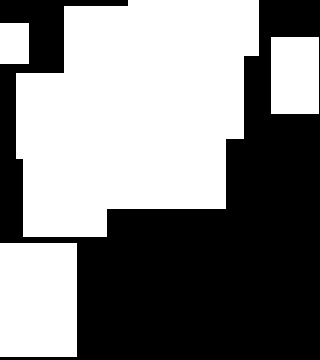

The table this chart was drawn from, first rows:
0.000000000000000000e+00, 0.000000000000000000e+00, 0.000000000000000000e+00, 0.000000000000000000e+00, 2.400000000000000000e+01, 2.400000000000000000e+01, 2.400000000000000000e+01, 2.400000000000000000e+01, 2.400000000000000000e+01, 2.400000000000000000e+01, 2.400000000000000000e+01, 2.400000000000000000e+01, 2.400000000000000000e+01, 2.400000000000000000e+01, 2.400000000000000000e+01, 2.400000000000000000e+01, 0.000000000000000000e+00, 0.000000000000000000e+00, 0.000000000000000000e+00, 0.000000000000000000e+00
2.000000000000000000e+00, 0.000000000000000000e+00, 0.000000000000000000e+00, 0.000000000000000000e+00, 2.400000000000000000e+01, 2.400000000000000000e+01, 2.400000000000000000e+01, 2.400000000000000000e+01, 2.400000000000000000e+01, 2.400000000000000000e+01, 2.400000000000000000e+01, 2.400000000000000000e+01, 2.400000000000000000e+01, 2.400000000000000000e+01, 2.400000000000000000e+01, 2.400000000000000000e+01, 0.000000000000000000e+00, 0.000000000000000000e+00, 0.000000000000000000e+00, 0.000000000000000000e+00
2.000000000000000000e+00, 0.000000000000000000e+00, 0.000000000000000000e+00, 0.000000000000000000e+00, 2.400000000000000000e+01, 2.400000000000000000e+01, 2.400000000000000000e+01, 2.400000000000000000e+01, 2.400000000000000000e+01, 2.400000000000000000e+01, 2.800000000000000000e+01, 2.800000000000000000e+01, 2.800000000000000000e+01, 2.800000000000000000e+01, 2.400000000000000000e+01, 2.400000000000000000e+01, 1.200000000000000000e+01, 1.200000000000000000e+01, 1.200000000000000000e+01, 0.000000000000000000e+00
2.000000000000000000e+00, 0.000000000000000000e+00, 0.000000000000000000e+00, 0.000000000000000000e+00, 2.400000000000000000e+01, 2.400000000000000000e+01, 2.400000000000000000e+01, 2.400000000000000000e+01, 2.400000000000000000e+01, 2.400000000000000000e+01, 2.800000000000000000e+01, 2.800000000000000000e+01, 2.800000000000000000e+01, 2.800000000000000000e+01, 4.000000000000000000e+01, 0.000000000000000000e+00, 1.200000000000000000e+01, 1.200000000000000000e+01, 1.200000000000000000e+01, 0.000000000000000000e+00
0.000000000000000000e+00, 4.500000000000000000e+01, 4.000000000000000000e+01, 4.000000000000000000e+01, 4.000000000000000000e+01, 4.000000000000000000e+01, 4.000000000000000000e+01, 4.000000000000000000e+01, 4.000000000000000000e+01, 4.000000000000000000e+01, 2.800000000000000000e+01, 2.800000000000000000e+01, 2.800000000000000000e+01, 2.800000000000000000e+01, 4.000000000000000000e+01, 0.000000000000000000e+00, 1.200000000000000000e+01, 1.200000000000000000e+01, 1.200000000000000000e+01, 0.000000000000000000e+00
0.000000000000000000e+00, 4.500000000000000000e+01, 4.000000000000000000e+01, 4.000000000000000000e+01, 4.000000000000000000e+01, 4.000000000000000000e+01, 4.000000000000000000e+01, 4.000000000000000000e+01, 4.000000000000000000e+01, 4.000000000000000000e+01, 2.800000000000000000e+01, 2.800000000000000000e+01, 2.800000000000000000e+01, 2.800000000000000000e+01, 4.000000000000000000e+01, 0.000000000000000000e+00, 1.200000000000000000e+01, 1.200000000000000000e+01, 1.200000000000000000e+01, 0.000000000000000000e+00
0.000000000000000000e+00, 4.500000000000000000e+01, 4.000000000000000000e+01, 4.000000000000000000e+01, 4.000000000000000000e+01, 4.000000000000000000e+01, 4.000000000000000000e+01, 4.000000000000000000e+01, 4.000000000000000000e+01, 4.000000000000000000e+01, 4.200000000000000000e+01, 4.200000000000000000e+01, 4.200000000000000000e+01, 4.200000000000000000e+01, 4.000000000000000000e+01, 0.000000000000000000e+00, 1.200000000000000000e+01, 1.200000000000000000e+01, 1.200000000000000000e+01, 0.000000000000000000e+00
0.000000000000000000e+00, 4.500000000000000000e+01, 4.000000000000000000e+01, 4.000000000000000000e+01, 4.000000000000000000e+01, 4.000000000000000000e+01, 4.000000000000000000e+01, 4.000000000000000000e+01, 4.000000000000000000e+01, 4.000000000000000000e+01, 4.200000000000000000e+01, 4.200000000000000000e+01, 4.200000000000000000e+01, 4.200000000000000000e+01, 4.000000000000000000e+01, 0.000000000000000000e+00, 0.000000000000000000e+00, 0.000000000000000000e+00, 0.000000000000000000e+00, 0.000000000000000000e+00
0.000000000000000000e+00, 4.500000000000000000e+01, 4.000000000000000000e+01, 4.000000000000000000e+01, 4.000000000000000000e+01, 4.000000000000000000e+01, 4.000000000000000000e+01, 4.000000000000000000e+01, 4.000000000000000000e+01, 4.000000000000000000e+01, 4.200000000000000000e+01, 4.200000000000000000e+01, 4.200000000000000000e+01, 4.200000000000000000e+01, 0.000000000000000000e+00, 0.000000000000000000e+00, 0.000000000000000000e+00, 0.000000000000000000e+00, 0.000000000000000000e+00, 0.000000000000000000e+00
0.000000000000000000e+00, 2.000000000000000000e+01, 2.000000000000000000e+01, 2.000000000000000000e+01, 2.000000000000000000e+01, 2.000000000000000000e+01, 3.500000000000000000e+01, 3.500000000000000000e+01, 3.500000000000000000e+01, 3.500000000000000000e+01, 4.200000000000000000e+01, 4.200000000000000000e+01, 4.200000000000000000e+01, 4.200000000000000000e+01, 0.000000000000000000e+00, 0.000000000000000000e+00, 0.000000000000000000e+00, 0.000000000000000000e+00, 0.000000000000000000e+00, 0.000000000000000000e+00
0.000000000000000000e+00, 2.000000000000000000e+01, 2.000000000000000000e+01, 2.000000000000000000e+01, 2.000000000000000000e+01, 2.000000000000000000e+01, 4.200000000000000000e+01, 4.200000000000000000e+01, 4.200000000000000000e+01, 4.200000000000000000e+01, 4.200000000000000000e+01, 4.200000000000000000e+01, 4.200000000000000000e+01, 4.200000000000000000e+01, 0.000000000000000000e+00, 0.000000000000000000e+00, 0.000000000000000000e+00, 0.000000000000000000e+00, 0.000000000000000000e+00, 0.000000000000000000e+00
0.000000000000000000e+00, 2.000000000000000000e+01, 2.000000000000000000e+01, 2.000000000000000000e+01, 2.000000000000000000e+01, 2.000000000000000000e+01, 4.200000000000000000e+01, 4.200000000000000000e+01, 4.200000000000000000e+01, 4.200000000000000000e+01, 4.200000000000000000e+01, 4.200000000000000000e+01, 4.200000000000000000e+01, 4.200000000000000000e+01, 0.000000000000000000e+00, 0.000000000000000000e+00, 0.000000000000000000e+00, 0.000000000000000000e+00, 0.000000000000000000e+00, 0.000000000000000000e+00
0.000000000000000000e+00, 2.000000000000000000e+01, 2.000000000000000000e+01, 2.000000000000000000e+01, 2.000000000000000000e+01, 2.000000000000000000e+01, 4.200000000000000000e+01, 4.200000000000000000e+01, 4.200000000000000000e+01, 4.200000000000000000e+01, 4.200000000000000000e+01, 4.200000000000000000e+01, 4.200000000000000000e+01, 4.200000000000000000e+01, 0.000000000000000000e+00, 0.000000000000000000e+00, 0.000000000000000000e+00, 0.000000000000000000e+00, 0.000000000000000000e+00, 0.000000000000000000e+00
0.000000000000000000e+00, 2.000000000000000000e+01, 2.000000000000000000e+01, 2.000000000000000000e+01, 2.000000000000000000e+01, 2.000000000000000000e+01, 0.000000000000000000e+00, 0.000000000000000000e+00, 0.000000000000000000e+00, 0.000000000000000000e+00, 0.000000000000000000e+00, 0.000000000000000000e+00, 0.000000000000000000e+00, 0.000000000000000000e+00, 0.000000000000000000e+00, 0.000000000000000000e+00, 0.000000000000000000e+00, 0.000000000000000000e+00, 0.000000000000000000e+00, 0.000000000000000000e+00
0.000000000000000000e+00, 0.000000000000000000e+00, 0.000000000000000000e+00, 0.000000000000000000e+00, 0.000000000000000000e+00, 0.000000000000000000e+00, 0.000000000000000000e+00, 0.000000000000000000e+00, 0.000000000000000000e+00, 0.000000000000000000e+00, 0.000000000000000000e+00, 0.000000000000000000e+00, 0.000000000000000000e+00, 0.000000000000000000e+00, 0.000000000000000000e+00, 0.000000000000000000e+00, 0.000000000000000000e+00, 0.000000000000000000e+00, 0.000000000000000000e+00, 0.000000000000000000e+00
3.000000000000000000e+01, 3.000000000000000000e+01, 3.000000000000000000e+01, 3.000000000000000000e+01, 0.000000000000000000e+00, 0.000000000000000000e+00, 0.000000000000000000e+00, 0.000000000000000000e+00, 0.000000000000000000e+00, 0.000000000000000000e+00, 0.000000000000000000e+00, 0.000000000000000000e+00, 0.000000000000000000e+00, 0.000000000000000000e+00, 0.000000000000000000e+00, 0.000000000000000000e+00, 0.000000000000000000e+00, 0.000000000000000000e+00, 0.000000000000000000e+00, 0.000000000000000000e+00
3.000000000000000000e+01, 3.000000000000000000e+01, 3.000000000000000000e+01, 3.000000000000000000e+01, 0.000000000000000000e+00, 0.000000000000000000e+00, 0.000000000000000000e+00, 0.000000000000000000e+00, 0.000000000000000000e+00, 0.000000000000000000e+00, 0.000000000000000000e+00, 0.000000000000000000e+00, 0.000000000000000000e+00, 0.000000000000000000e+00, 0.000000000000000000e+00, 0.000000000000000000e+00, 0.000000000000000000e+00, 0.000000000000000000e+00, 0.000000000000000000e+00, 0.000000000000000000e+00
3.000000000000000000e+01, 3.000000000000000000e+01, 3.000000000000000000e+01, 3.000000000000000000e+01, 0.000000000000000000e+00, 0.000000000000000000e+00, 0.000000000000000000e+00, 0.000000000000000000e+00, 0.000000000000000000e+00, 0.000000000000000000e+00, 0.000000000000000000e+00, 0.000000000000000000e+00, 0.000000000000000000e+00, 0.000000000000000000e+00, 0.000000000000000000e+00, 0.000000000000000000e+00, 0.000000000000000000e+00, 0.000000000000000000e+00, 0.000000000000000000e+00, 0.000000000000000000e+00
3.000000000000000000e+01, 3.000000000000000000e+01, 3.000000000000000000e+01, 3.000000000000000000e+01, 0.000000000000000000e+00, 0.000000000000000000e+00, 0.000000000000000000e+00, 0.000000000000000000e+00, 0.000000000000000000e+00, 0.000000000000000000e+00, 0.000000000000000000e+00, 0.000000000000000000e+00, 0.000000000000000000e+00, 0.000000000000000000e+00, 0.000000000000000000e+00, 0.000000000000000000e+00, 0.000000000000000000e+00, 0.000000000000000000e+00, 0.000000000000000000e+00, 0.000000000000000000e+00
3.000000000000000000e+01, 3.000000000000000000e+01, 3.000000000000000000e+01, 3.000000000000000000e+01, 0.000000000000000000e+00, 0.000000000000000000e+00, 0.000000000000000000e+00, 0.000000000000000000e+00, 0.000000000000000000e+00, 0.000000000000000000e+00, 0.000000000000000000e+00, 0.000000000000000000e+00, 0.000000000000000000e+00, 0.000000000000000000e+00, 0.000000000000000000e+00, 0.000000000000000000e+00, 0.000000000000000000e+00, 0.000000000000000000e+00, 0.000000000000000000e+00, 0.000000000000000000e+00
3.000000000000000000e+01, 3.000000000000000000e+01, 3.000000000000000000e+01, 3.000000000000000000e+01, 0.000000000000000000e+00, 0.000000000000000000e+00, 0.000000000000000000e+00, 0.000000000000000000e+00, 0.000000000000000000e+00, 0.000000000000000000e+00, 0.000000000000000000e+00, 0.000000000000000000e+00, 0.000000000000000000e+00, 0.000000000000000000e+00, 0.000000000000000000e+00, 0.000000000000000000e+00, 0.000000000000000000e+00, 0.000000000000000000e+00, 0.000000000000000000e+00, 0.000000000000000000e+00
3.000000000000000000e+01, 3.000000000000000000e+01, 3.000000000000000000e+01, 3.000000000000000000e+01, 0.000000000000000000e+00, 0.000000000000000000e+00, 0.000000000000000000e+00, 0.000000000000000000e+00, 0.000000000000000000e+00, 0.000000000000000000e+00, 0.000000000000000000e+00, 0.000000000000000000e+00, 0.000000000000000000e+00, 0.000000000000000000e+00, 0.000000000000000000e+00, 0.000000000000000000e+00, 0.000000000000000000e+00, 0.000000000000000000e+00, 0.000000000000000000e+00, 0.000000000000000000e+00
